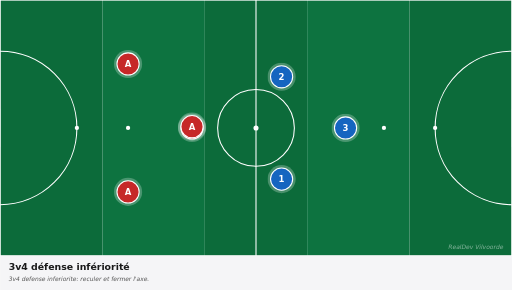
t = 0.00 s
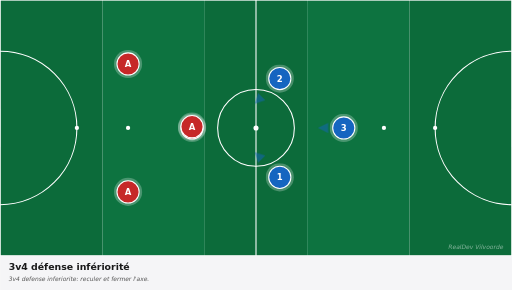
t = 0.83 s
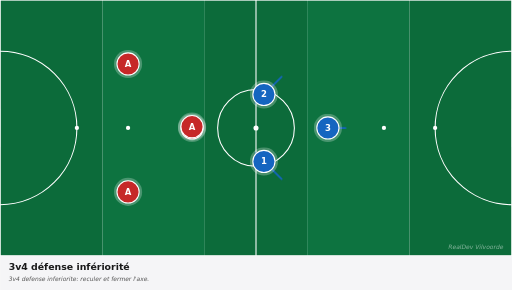
t = 1.58 s
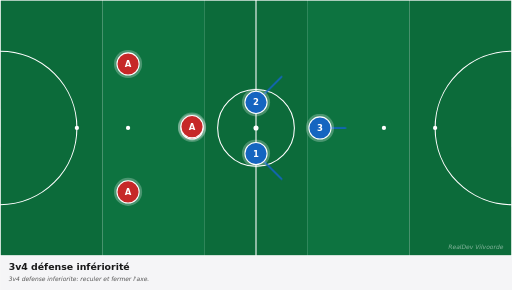
t = 2.63 s
t = 3.38 s: frame unchanged from t = 2.63 s, image omitted
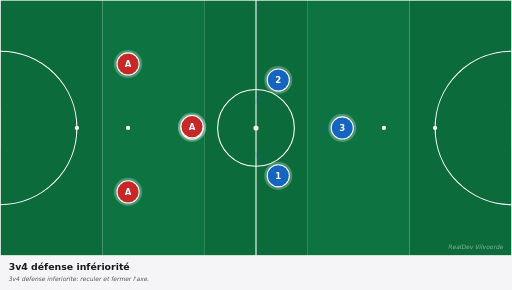
t = 4.13 s

The animated SVG that drew these frames (rendered in a browser with its animation timeline set to each time). Animation: 6 CSS @keyframes rules; one cycle of 5.00 s, repeats indefinitely.

<svg xmlns="http://www.w3.org/2000/svg" viewBox="0 0 1200 680" width="1200" height="680" preserveAspectRatio="xMidYMid meet" role="img" aria-label="3v4 défense infériorité"><defs><marker id="arrowhead-red" viewBox="0 0 10 10" refX="8" refY="5" markerWidth="6" markerHeight="6" orient="auto-start-reverse"><path d="M 0 0 L 10 5 L 0 10 z" fill="#c62828"/></marker><marker id="arrowhead-blue" viewBox="0 0 10 10" refX="8" refY="5" markerWidth="6" markerHeight="6" orient="auto-start-reverse"><path d="M 0 0 L 10 5 L 0 10 z" fill="#1565c0"/></marker><marker id="arrowhead-dark" viewBox="0 0 10 10" refX="8" refY="5" markerWidth="6" markerHeight="6" orient="auto-start-reverse"><path d="M 0 0 L 10 5 L 0 10 z" fill="#1a1a1a"/></marker><marker id="arrowhead-gray" viewBox="0 0 10 10" refX="8" refY="5" markerWidth="6" markerHeight="6" orient="auto-start-reverse"><path d="M 0 0 L 10 5 L 0 10 z" fill="#666"/></marker><style><![CDATA[
svg{font-family:"DejaVu Sans",Arial,sans-serif}
.arrow{fill:none;stroke-linecap:round}
.arrow-run{stroke-width:4}
.arrow-pass{stroke-width:4;stroke-dasharray:10 8}
.arrow-alt{stroke-width:3;stroke-dasharray:5 6;opacity:0.6}
.p4{animation:p4-mv 5.0s ease-in-out infinite}@keyframes p4-mv{0%{transform:translate(0,0)}10%{transform:translate(0,0)}45%{transform:translate(-60px,-60px)}75%{transform:translate(-60px,-60px)}85%{transform:translate(0,0)}100%{transform:translate(0,0)}}
.p5{animation:p5-mv 5.0s ease-in-out infinite}@keyframes p5-mv{0%{transform:translate(0,0)}10%{transform:translate(0,0)}45%{transform:translate(-60px,60px)}75%{transform:translate(-60px,60px)}85%{transform:translate(0,0)}100%{transform:translate(0,0)}}
.p6{animation:p6-mv 5.0s ease-in-out infinite}@keyframes p6-mv{0%{transform:translate(0,0)}10%{transform:translate(0,0)}45%{transform:translate(-60px,0px)}75%{transform:translate(-60px,0px)}85%{transform:translate(0,0)}100%{transform:translate(0,0)}}
.a0{stroke-dasharray:85;stroke-dashoffset:85;opacity:0;animation:a0-dr 5.0s ease-in-out infinite}@keyframes a0-dr{0%{stroke-dashoffset:85;opacity:0}15%{stroke-dashoffset:85;opacity:0}18%{opacity:1}45%{stroke-dashoffset:0;opacity:1}75%{stroke-dashoffset:0;opacity:1}85%{stroke-dashoffset:0;opacity:0}100%{stroke-dashoffset:85;opacity:0}}
.a1{stroke-dasharray:85;stroke-dashoffset:85;opacity:0;animation:a1-dr 5.0s ease-in-out infinite}@keyframes a1-dr{0%{stroke-dashoffset:85;opacity:0}15%{stroke-dashoffset:85;opacity:0}18%{opacity:1}45%{stroke-dashoffset:0;opacity:1}75%{stroke-dashoffset:0;opacity:1}85%{stroke-dashoffset:0;opacity:0}100%{stroke-dashoffset:85;opacity:0}}
.a2{stroke-dasharray:60;stroke-dashoffset:60;opacity:0;animation:a2-dr 5.0s ease-in-out infinite}@keyframes a2-dr{0%{stroke-dashoffset:60;opacity:0}15%{stroke-dashoffset:60;opacity:0}18%{opacity:1}45%{stroke-dashoffset:0;opacity:1}75%{stroke-dashoffset:0;opacity:1}85%{stroke-dashoffset:0;opacity:0}100%{stroke-dashoffset:60;opacity:0}}
@media(prefers-reduced-motion:reduce){*,*::before,*::after{animation:none !important;transition:none !important}.ball,[class^="p"],[class*=" p"]{transform:none !important}[class^="a"]{stroke-dashoffset:0 !important;opacity:1 !important}[class^="z"]{opacity:0.35 !important}[class^="zl"]{opacity:1 !important}}
]]></style></defs><g><rect x="0.0" y="0" width="240.0" height="600" fill="#0c6b3a"/><rect x="240.0" y="0" width="240.0" height="600" fill="#0d7340"/><rect x="480.0" y="0" width="240.0" height="600" fill="#0c6b3a"/><rect x="720.0" y="0" width="240.0" height="600" fill="#0d7340"/><rect x="960.0" y="0" width="240.0" height="600" fill="#0c6b3a"/><rect x="0" y="0" width="1200" height="600" fill="none" stroke="white" stroke-width="3"/><line x1="600.0" y1="0" x2="600.0" y2="600" stroke="white" stroke-width="2.5"/><circle cx="600.0" cy="300.0" r="90" fill="none" stroke="white" stroke-width="2.5"/><circle cx="600.0" cy="300.0" r="6" fill="white"/><path d="M 0 120.0 A 180 180 0 0 1 0 480.0" fill="none" stroke="white" stroke-width="2.5"/><path d="M 1200 120.0 A 180 180 0 0 0 1200 480.0" fill="none" stroke="white" stroke-width="2.5"/><circle cx="180" cy="300.0" r="5" fill="white"/><circle cx="300" cy="300.0" r="5" fill="white"/><circle cx="1020" cy="300.0" r="5" fill="white"/><circle cx="900" cy="300.0" r="5" fill="white"/><rect x="-17" y="255.0" width="17" height="90" fill="white" opacity="0.9"/><rect x="1200" y="255.0" width="17" height="90" fill="white" opacity="0.9"/><path class="arrow arrow-run a0" d="M 660.0 420.0 Q 630.0 390.0 600.0 360.0" stroke="#1565c0" marker-end="url(#arrowhead-blue)"/><path class="arrow arrow-run a1" d="M 660.0 180.0 Q 630.0 210.0 600.0 240.0" stroke="#1565c0" marker-end="url(#arrowhead-blue)"/><path class="arrow arrow-run a2" d="M 810.0 300.0 Q 780.0 300.0 750.0 300.0" stroke="#1565c0" marker-end="url(#arrowhead-blue)"/><g><circle cx="300.0" cy="450.0" r="33" fill="white" opacity="0.25"/><circle cx="300.0" cy="450.0" r="26" fill="#c62828" stroke="white" stroke-width="2.5"/><text x="300.0" y="450.0" fill="white" font-family="DejaVu Sans, Arial, sans-serif" font-size="20" font-weight="700" text-anchor="middle" dominant-baseline="central">A</text></g><g><circle cx="300.0" cy="150.0" r="33" fill="white" opacity="0.25"/><circle cx="300.0" cy="150.0" r="26" fill="#c62828" stroke="white" stroke-width="2.5"/><text x="300.0" y="150.0" fill="white" font-family="DejaVu Sans, Arial, sans-serif" font-size="20" font-weight="700" text-anchor="middle" dominant-baseline="central">A</text></g><g><circle cx="450.0" cy="300.0" r="33" fill="white" opacity="0.25"/><circle cx="450.0" cy="300.0" r="26" fill="#c62828" stroke="white" stroke-width="2.5"/><text x="450.0" y="300.0" fill="white" font-family="DejaVu Sans, Arial, sans-serif" font-size="20" font-weight="700" text-anchor="middle" dominant-baseline="central">A</text></g><g><circle cx="450.0" cy="297.0" r="33" fill="white" opacity="0.25"/><circle cx="450.0" cy="297.0" r="26" fill="#c62828" stroke="white" stroke-width="2.5"/><text x="450.0" y="297.0" fill="white" font-family="DejaVu Sans, Arial, sans-serif" font-size="20" font-weight="700" text-anchor="middle" dominant-baseline="central">A</text></g><g class="p4"><circle cx="660.0" cy="420.0" r="33" fill="white" opacity="0.25"/><circle cx="660.0" cy="420.0" r="26" fill="#1565c0" stroke="white" stroke-width="2.5"/><text x="660.0" y="420.0" fill="white" font-family="DejaVu Sans, Arial, sans-serif" font-size="20" font-weight="700" text-anchor="middle" dominant-baseline="central">1</text></g><g class="p5"><circle cx="660.0" cy="180.0" r="33" fill="white" opacity="0.25"/><circle cx="660.0" cy="180.0" r="26" fill="#1565c0" stroke="white" stroke-width="2.5"/><text x="660.0" y="180.0" fill="white" font-family="DejaVu Sans, Arial, sans-serif" font-size="20" font-weight="700" text-anchor="middle" dominant-baseline="central">2</text></g><g class="p6"><circle cx="810.0" cy="300.0" r="33" fill="white" opacity="0.25"/><circle cx="810.0" cy="300.0" r="26" fill="#1565c0" stroke="white" stroke-width="2.5"/><text x="810.0" y="300.0" fill="white" font-family="DejaVu Sans, Arial, sans-serif" font-size="20" font-weight="700" text-anchor="middle" dominant-baseline="central">3</text></g><text x="1180" y="585" fill="white" opacity="0.5" font-size="14" font-style="italic" text-anchor="end">RealDev Vilvoorde</text></g><g transform="translate(0,600)"><rect x="0" y="0" width="1200" height="80" fill="#f5f5f7"/><text x="20" y="32" fill="#1a1a1a" font-size="22" font-weight="700">3v4 défense infériorité</text><text x="20" y="60" fill="#555" font-size="14" font-style="italic">3v4 defense inferiorite: reculer et fermer l&#x27;axe.</text></g></svg>
